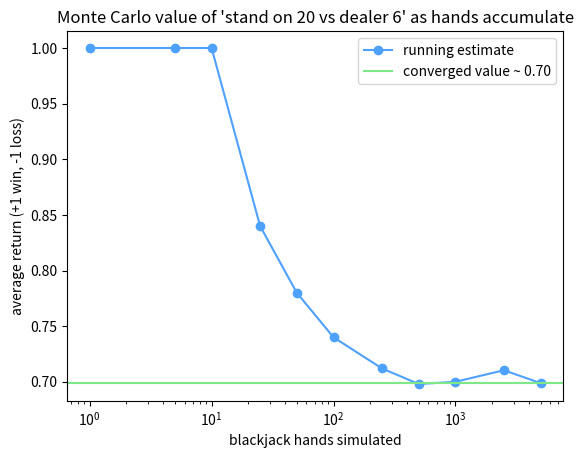

Generate this figure with matplotlib:
# Setup — numpy / pandas / scikit-learn / matplotlib ship with Colab.
import numpy as np, matplotlib.pyplot as plt

import numpy as np
rng = np.random.default_rng(0)

gamma = 0.9
def sample_return():
    # reach goal in 2..4 random steps: -1 per step, +10 at the goal
    steps = rng.integers(2, 5)
    u, disc = 0.0, 1.0
    for _ in range(steps):
        u += disc * (-1); disc *= gamma
    u += disc * 10
    return u

returns = [sample_return() for _ in range(2000)]
running = np.cumsum(returns) / np.arange(1, len(returns) + 1)
print("first 3 returns:", [round(r, 2) for r in returns[:3]])
print("Q-hat after   10 episodes:", round(running[9], 3))
print("Q-hat after  100 episodes:", round(running[99], 3))
print("Q-hat after 2000 episodes:", round(running[-1], 3))

import numpy as np
import matplotlib.pyplot as plt
rng = np.random.default_rng(7)

# Blackjack: estimate value of STANDING on player sum 20 vs dealer showing 6.
def draw():
    c = rng.integers(1, 14)
    return min(c, 10) if c != 1 else 1

def dealer_play(showing):
    total, ace = showing, (showing == 1)
    if ace: total += 10
    while total in range(17):                # hit on totals 0..16, stand on 17+
        c = draw()
        if c == 1 and total + 11 in range(22):
            total, ace = total + 11, True
        else:
            total += c
        while total > 21 and ace:
            total, ace = total - 10, False
    return total

def episode():
    dealer = dealer_play(6)                 # dealer reveals a 6, then hits to 17+
    if dealer > 21 or dealer in range(20): return 1.0   # bust or below 20 -> player wins
    if dealer > 20: return -1.0
    return 0.0                              # push at 20

N = 5000
rets = np.array([episode() for _ in range(N)])
running = np.cumsum(rets) / np.arange(1, N + 1)
xs = [1, 5, 10, 25, 50, 100, 250, 500, 1000, 2500, 5000]
ys = [running[x - 1] for x in xs]

fig, ax = plt.subplots()
ax.plot(xs, ys, "-o", color="#4ea1ff", label="running estimate")
ax.axhline(running[-1], color="#7ee787", label="converged value ~ 0.70")
ax.set_xscale("log")
ax.set_xlabel("blackjack hands simulated"); ax.set_ylabel("average return (+1 win, -1 loss)")
ax.set_title("Monte Carlo value of 'stand on 20 vs dealer 6' as hands accumulate")
ax.legend()
plt.show()
